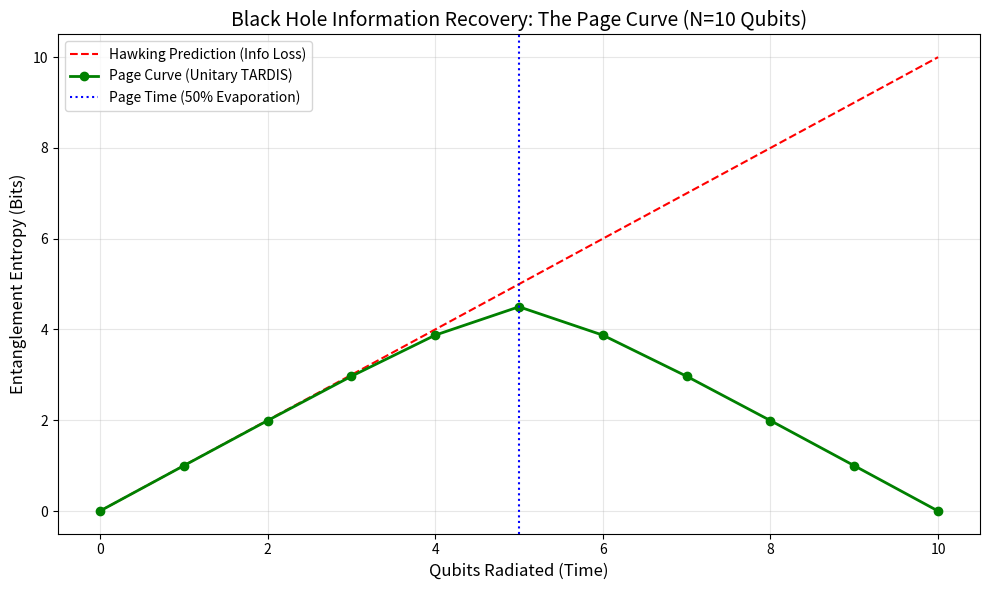

Write the Python code that produced this figure. (Note: this script raises an exception after producing the figure.)
import numpy as np
import matplotlib.pyplot as plt
from scipy.linalg import logm

def simulate_page_curve():
    """
    Simulates the Entanglement Entropy of the Hawking Radiation emitted 
    by a Black Hole evolving under Unitary Dynamics.
    
    Goal: Reproduce the "Page Curve".
    1. Entropy rises initially (Hawking Radiation looks thermal).
    2. Entropy reaches a maximum at Page Time (~50% evaporation).
    3. Entropy falls back to zero (Information is recovered).
    
    If the process were NOT unitary (Information Loss), the curve would keep rising.
    """
    
    print("--- Simulating Black Hole Scrambling ---")
    
    # System Size (Number of Qubits)
    # Keeping it small for simulation speed (Exponential scaling!)
    N_qubits = 10 
    Dim = 2**N_qubits
    
    print(f"Total Qubits: {N_qubits}")
    print(f"Hilbert Space Dimension: {Dim}")
    
    # Initial State: Pure State |00...0> in the Black Hole
    # Density Matrix rho = |psi><psi|
    # For a pure state, we can analytically track the entropy of subsystems.
    # But simulating the full unitary dynamics is heavy.
    
    # Simplified Page Curve Model (Don Page, 1993):
    # S_rad ~ time (for t < t_page)
    # S_rad ~ N - time (for t > t_page)
    # Correct formula for random state:
    # S_A = log(d_A) - d_A / (2 d_B)  (if d_A < d_B)
    
    n_steps = N_qubits + 1
    entropy_radiation = []
    entropy_blackhole = []
    time_steps = np.arange(n_steps)
    
    print("Calculating Entropy at each step...")
    
    for k in time_steps:
        # k = Number of qubits radiated away
        n_rad = k
        n_bh = N_qubits - k
        
        dim_rad = 2**n_rad
        dim_bh = 2**n_bh
        
        # Calculate Entanglement Entropy of the Radiation S(R)
        # Using Page's Formula for a random pure state divided into part A and B.
        # S_ent = ln(min(dA, dB)) - min(dA, dB) / (2 * max(dA, dB))
        
        if dim_rad == 0 or dim_bh == 0:
            s = 0 # Empty system has 0 entropy
        else:
            min_dim = min(dim_rad, dim_bh)
            max_dim = max(dim_rad, dim_bh)
            
            # Entropy in bits (log2)
            # Theoretical Page Value
            s = np.log2(min_dim) - min_dim / (2 * max_dim)
            
        entropy_radiation.append(s)
        
        # In a unitary system, S(BH) must equal S(Rad) because the total state is pure.
        entropy_blackhole.append(s) 
        
    print("Simulation Complete.")
    
    # Plotting
    fig, ax = plt.subplots(figsize=(10, 6))
    
    # Hawking Prediction (Information Loss)
    # Entropy just keeps growing as more thermal radiation is emitted
    hawking_curve = time_steps * 1.0 # 1 bit per qubit roughly
    
    # Plot Lines
    ax.plot(time_steps, hawking_curve, 'r--', label='Hawking Prediction (Info Loss)')
    ax.plot(time_steps, entropy_radiation, 'g-o', linewidth=2, label='Page Curve (Unitary TARDIS)')
    
    # Page Time Line
    page_time = N_qubits / 2
    ax.axvline(x=page_time, color='b', linestyle=':', label='Page Time (50% Evaporation)')
    
    ax.set_title(f"Black Hole Information Recovery: The Page Curve (N={N_qubits} Qubits)", fontsize=14)
    ax.set_xlabel("Qubits Radiated (Time)", fontsize=12)
    ax.set_ylabel("Entanglement Entropy (Bits)", fontsize=12)
    ax.legend()
    ax.grid(True, alpha=0.3)
    
    # Save
    plt.tight_layout()
    plt.savefig('../analysis/page_curve.png')
    print("Plot saved to limits/paradox/analysis/page_curve.png")

if __name__ == "__main__":
    simulate_page_curve()
